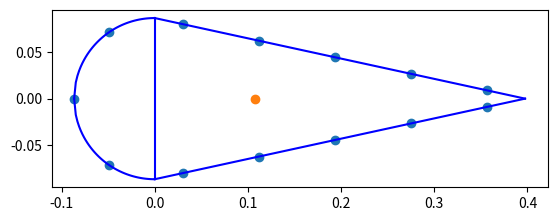
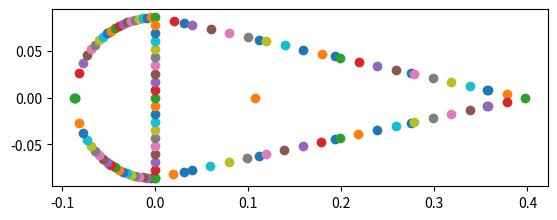
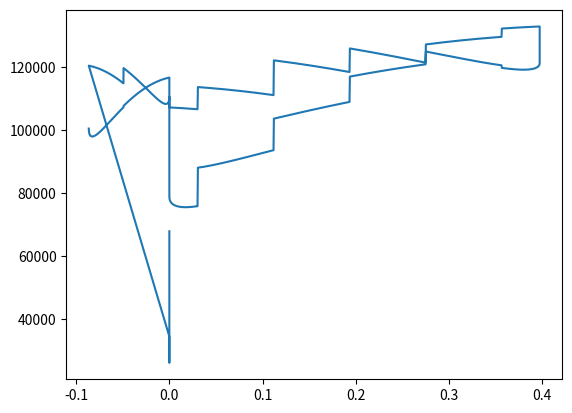
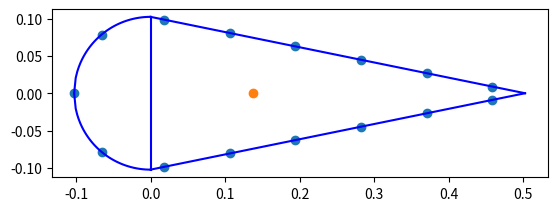

The script that saved these images, in order:
import matplotlib.pyplot as plt
import numpy as np
import math


'''
TODO:

-Coordinate system uses X-Y (code) instead on Z-Y (report)
-Shear center
-Torsional constant
-Centroid
-Fix boom spacing
-What happens when the boom is exactly in the vertical plate and leading edge and trailing edge plate joint?????????
-Trailing edge shear element is not considered
-Aliron height is the full spar or only half the spar?????
-Shear flow cases 2,5 (spar) are yet not implemented
-Do we want to implement skin into the booms with a large number of booms (10k-100k) ????
-Shear flows are wrong, they are just the integral component
-Shear flow calculation uses wrong integration bounds
-On the circle (L.E) to plates interface, take into accunt the length of the plate between the last boom in the circle and the vertical plate.
-Be careful with the inputs, the height is the full aliron thickness, not just half

'''


class Geometry:

	def __init__(self, height, skin_t, spar_t, thickness_str, height_str, width_str, chord, number_str, booms_per_str, plane):
		self.plane = plane
		self.height = height			#height of aileron
		self.skin_thickness = skin_t	#Thickness of skin
		self.spar_thickness = spar_t	#Thickness of spar
		self.t_st = thickness_str		#thickness of stringer
		self.h_st = height_str			#height of stringer
		self.w_st = width_str			#width of stringer
		self.chord = chord				#chord length
		self.n_str = number_str			#number of stringers
		self.G = 28 * math.pow(10,9)
		self.E = 73.1*math.pow(10,9)
		self.str_area = width_str * thickness_str + height_str * thickness_str - (math.pow(thickness_str,2))
		print("The stringer area is:", self.str_area)
		self.perimeter = math.pi*height/2 + 2*math.sqrt(math.pow(height/2,2) + math.pow(chord - height/2,2))
		self.spacing = (math.pi*height/2 + 2*math.sqrt(math.pow(height/2,2) + math.pow(chord - height/2,2)))/(number_str)
		print("The spacing is:", self.spacing)
		self.length_skin = np.sqrt(math.pow(self.height/2,2)+math.pow(self.chord - self.height/2,2))
		print("The skin length is:", self.length_skin)
		self.spacing_extra_booms = self.spacing/booms_per_str
		self.booms_per_str = booms_per_str
		self.a1 = 0.5*math.pi*math.pow(self.height/2,2)
		print("Area1 circ:", self.a1)
		self.a2 = (self.height/2) * (self.chord-self.height/2)
		print("Area2 triang:", self.a2)
		self.booms_z, self.booms_y, self.booms_area = self.booms(self.booms_per_str, True)[0], self.booms(self.booms_per_str, True)[1], self.booms(self.booms_per_str, True)[2]
		self.shear_flow_magnitude_y = np.zeros(len(self.booms_z)+5)
		self.shear_flow_integrated_y = np.zeros(len(self.booms_z)+5)
		self.shear_flow_magnitude_z = np.zeros(len(self.booms_z)+5)
		self.shear_stress = np.zeros(len(self.booms_z)+5)
		self.centroid_z = self.centroid()[0]
		self.centroid_y = self.centroid()[1]
		self.I_zz = self.moments_of_inertia()[0]
		print("The I_zz is:", self.I_zz)
		self.I_yy = self.moments_of_inertia()[1]
		print("The I_yy is:", self.I_yy)
		if self.plane == "CRJ700":
			self.plane_delta = 0
		elif self.plane == "B737":
			self.plane_delta = 1
		else:
			raise ValueError("Plane is neither CRJ700 nor B737")



	def booms(self, booms_per_str, Booms = False):
		if self.plane == "CRJ700":
			z = [-0.08650000000000001, -0.049241227826901254, 0.03039227466598985, 0.11197176918465875, 0.19355126370332768, 0.27513075822199656, 0.3567102527406655, 0.3567102527406655, 0.27513075822199656, 0.19355126370332768,0.11197176918465875,0.03039227466598985, -0.049241227826901254]  
			y = [0, 0.07111646421258025, 0.07988633519847015, 0.06213381626547678, 0.044381297332483416, 0.02662877839949005, 0.008876259466496686, -0.008876259466496686,-0.02662877839949005, -0.044381297332483416, -0.06213381626547678,-0.07988633519847015,-0.07111646421258025]
		elif self.plane == "B737":
			z = [-0.1025, -0.06557951, 0.018310740000000006, 0.10634515000000001, 0.19437956, 0.28241397, 0.37044838, 0.45848279, 0.45848279, 0.37044838, 0.28241397, 0.19437956, 0.10634515000000001, 0.018310740000000006, -0.06557951]   
			y = [0, 0.07877549,  0.09876497, 0.08080771, 0.06285044, 0.04489317, 0.0269359, 0.00897863, -0.00897863, -0.0269359, -0.04489317, -0.06285044, -0.08080771, -0.09876497, -0.07877549]
#[-0.03692049  0.07877549]		
 #[-0.12081074  0.09876497]				
 #[-0.20884515  0.08080771]					 
 #[-0.29687956  0.06285044]					 
 #[-0.38491397  0.04489317]					 
 #[-0.47294838  0.0269359 ]					 
 #[-0.56098279  0.00897863]					
 #[-0.56098279 -0.00897863]					
 #[-0.47294838 -0.0269359 ]				
 #[-0.38491397 -0.04489317]				
 #[-0.29687956 -0.06285044]					 
 #[-0.20884515 -0.08080771]					 
 #[-0.12081074 -0.09876497]					 
 #[-0.03692049 -0.07877549]]	
		a = []
		for i in z:
			a.append(self.str_area)
		return z,y,a

	def idealization(self):
		fig = plt.figure()
		ax = fig.add_subplot(111)
		x_boom, y_boom = self.booms_z, self.booms_y
		x_circle = np.linspace(-self.height/2, 0, 50)
		y_circle = np.sqrt((-self.height/2)**2 - (x_circle)**2)
		x_plate = np.linspace(0, self.chord - self.height/2, 50)
		y_plate = self.height/2 - (self.height/2)/(self.chord-self.height/2) * x_plate
		y_vplate = np.linspace(-self.height/2, self.height/2, 2)
		x_vplate = y_vplate*0
		ax.plot(x_circle, y_circle,'b')
		ax.plot(x_circle, -y_circle,'b')
		ax.plot(x_plate, y_plate,'b')
		ax.plot(x_plate, -y_plate,'b')
		ax.plot(x_vplate, y_vplate,'b')
		ax.scatter(x_boom, y_boom)
		ax.scatter(self.centroid_z, self.centroid_y)
		#self.shear_center_z = self.shear_center()
		#ax.scatter(self.shear_center_z,0)
		ax.set_aspect(aspect=1)
		print("The booms are located in		X: ", self.booms_z, "	Y:",self.booms_y)
		print("The angles are for node 1:", 180/math.pi*math.acos(-self.booms_z[1]/(self.height/2)))
		plt.show()
	
	def centroid(self):
		#centroid_z_area = (2*self.height)/(3*math.pi) * math.pi*self.height/2*self.skin_thickness + 2*((self.skin_thickness*self.length_skin) * ((self.chord-self.height/2)/2)) + 0*(self.height*self.skin_thickness)
		#centroid_z_area = math.pi*self.height/2*self.skin_thickness*(-self.height/math.pi) + 2*self.length_skin*self.skin_thickness*(self.chord-self.height/2)/2
		total_area = math.pi*self.height/2*self.skin_thickness + self.height*self.spar_thickness + 2*self.length_skin*self.skin_thickness
		centroid_z_semicircle = math.pi*self.height/2*self.skin_thickness * (-self.height/math.pi)
		centroid_z_spar = self.height*self.spar_thickness * 0
		centroid_z_plate = self.length_skin*self.skin_thickness * (self.chord-self.height/2)/2
		centroid_z_area = centroid_z_semicircle + centroid_z_spar + 2*centroid_z_plate
	
		
		#centroid measured from middle plate: component semi-circular area: pi*r * (-2*pi/r) ; component plate: 0 ; component rear plates: 2*(self.length_skin*self.thickness)(self.chord-self.height/2)/2
		centroid_y_area = 0
		for i in range(0,len(self.booms_z)):
			centroid_z_area += self.booms_z[i]*self.str_area
			centroid_y_area += self.booms_y[i]*self.str_area
			total_area = total_area + self.str_area
		print("Centroid Z:", centroid_z_area/total_area)
		return centroid_z_area/total_area, centroid_y_area/total_area

	def moments_of_inertia(self):
		z_boom = self.booms_z
		y_boom = self.booms_y
		beta = math.acos((self.chord-self.height/2)/(self.length_skin))
		I_zz = 2*((math.pow(self.length_skin,3)*self.skin_thickness*math.pow(math.sin(beta),2))/12 + (self.length_skin*self.skin_thickness)*math.pow(self.height/4,2)) + (self.spar_thickness*math.pow(self.height,3))/12 + (math.pi/8 * ((self.height/2 + self.skin_thickness/2)**4 - (self.height/2 - self.skin_thickness/2)**4)) 	#(math.pi*math.pow(self.height/2,3)*self.skin_thickness)/2 #; alternative method for calculating the MoI of the semi-circular arc
		#I_yy = (math.pi/8*math.pow(self.height,3)*self.skin_thickness)/2 + (math.pi*self.height/2*self.skin_thickness*(self.centroid_z+(self.height/math.pi))**2) + ((self.height*self.spar_thickness**3)/12) + (self.height*self.spar_thickness*self.centroid_z**2) + 2*((math.pow(self.length_skin,3)*self.skin_thickness*math.pow(math.sin(beta),2))/(12) + (self.length_skin*self.skin_thickness) * ((self.chord-self.height/2)/2 -self.centroid_z)**2)
		#I_yy =  + 				# 2*((math.pow(self.length_skin,3)*self.skin_thickness*math.pow(math.sin(beta),2))/(12) + (self.length_skin*self.skin_thickness) * ((self.chord-self.height/2)/2 -self.centroid_z)**2)
		I_yy_semi_circular = ((math.pi/8 - 8/(9*math.pi))*((self.height/2+self.skin_thickness/2)**4 - (self.height/2 - self.skin_thickness/2)**4)) + (self.height/2*math.pi*self.skin_thickness*(self.centroid_z+self.height/math.pi)**2)
		I_yy_spar = ((self.height*self.spar_thickness**3)/12) + (self.height*self.spar_thickness*self.centroid_z**2)
		I_yy_plates = 2*(self.skin_thickness*(self.length_skin)**3 * math.cos(beta)**2/12) + ((self.chord-self.height/2)/2 - self.centroid_z)**2 * self.skin_thickness*self.length_skin*2
		I_yy = I_yy_semi_circular + I_yy_spar + I_yy_plates
		for z in z_boom:
			I_yy = I_yy + math.pow(abs(z-self.centroid_z),2) * self.str_area
		for y in y_boom:
			I_zz = I_zz + math.pow(abs(y-self.centroid_y),2) * self.str_area
		print("Found I_ZZ is: ", I_zz)
		#I_zz = 5.8159389575991465 * math.pow(10,-6)
		print(" I_zz is: \t\t", I_zz, "\n reference I_zz: \t 5.8159389575991465e-06 \n percentage difference; ", (I_zz - 5.8159389575991465e-06)/(5.8159389575991465e-08), "%")
		print(" I_yy is: \t\t", I_yy, "\n reference I_yy: \t 4.363276766019503e-05 \n percentage difference; ", (I_yy - 4.363276766019503e-05)/(4.363276766019503e-07), "%")
		return I_zz, I_yy

	def base_shear_flow(self):

	#Vertical shear (Y-DIR)
	#------------------------
	#Region Y 1
		self.shear_flow_magnitude_y[0] = -1/self.I_zz*	((-math.cos(self.spacing/(self.height/2))+math.cos(0))*self.skin_thickness*math.pow(self.height/2,2))
		self.shear_flow_magnitude_y[1] = -1/self.I_zz*	((-math.cos(math.pi/2)+math.cos(self.spacing/(self.height/2)))* self.skin_thickness*math.pow(self.height/2,2) + self.booms_y[1]*self.str_area) + self.shear_flow_magnitude_y[0]
	#Region Y 2
		self.shear_flow_magnitude_y[17+2*self.plane_delta] = -1/self.I_zz*	(0.5*self.spar_thickness*math.pow(self.height/2,2))
	#Region Y 3
		c = self.spacing*(2) - math.pi*self.height/4
		self.shear_flow_magnitude_y[2] = -1/self.I_zz*	((self.skin_thickness*self.height *(1/2*c -1/(4*self.length_skin)*math.pow(c,2)))) + self.shear_flow_magnitude_y[1] + self.shear_flow_magnitude_y[17+2*self.plane_delta] 
		for i in range(3,7+self.plane_delta):
			c = self.spacing*(i) - math.pi*self.height/4
			self.shear_flow_magnitude_y[i] = -1/self.I_zz*	((self.skin_thickness * (self.height/2*c+ (-self.height/4)/(self.length_skin)*math.pow(c,2))) +self.sum_boom_SC_y(2,i-1)) + self.shear_flow_magnitude_y[1] + self.shear_flow_magnitude_y[17+2*self.plane_delta]
		c = self.length_skin
		self.shear_flow_magnitude_y[7+self.plane_delta] = -1/self.I_zz*	((self.skin_thickness*self.height *(1/2*c -1/(4*self.length_skin)*math.pow(c,2)))+self.sum_boom_SC_y(2,6+self.plane_delta)) + self.shear_flow_magnitude_y[1] + self.shear_flow_magnitude_y[17+2*+self.plane_delta]
	#Region Y 4
		c = self.spacing*0.5
		self.shear_flow_magnitude_y[8+self.plane_delta] = -1/self.I_zz*	(self.skin_thickness*self.height * -1/(4*self.length_skin)*math.pow(c,2)) + self.shear_flow_magnitude_y[7+self.plane_delta]
		for i in range(9+self.plane_delta,13+2*self.plane_delta):
			c = self.spacing*(i-1) - self.spacing*(6.5+self.plane_delta)
			self.shear_flow_magnitude_y[i] = -1/self.I_zz*	((self.skin_thickness*self.height * -1/(4*self.length_skin)*math.pow(c,2))+self.sum_boom_SC_y(7+self.plane_delta,i-2)) + self.shear_flow_magnitude_y[7+self.plane_delta]
		c = self.length_skin
		self.shear_flow_magnitude_y[13+2*self.plane_delta] = -1/self.I_zz*	((self.skin_thickness*self.height * -1/(4*self.length_skin)*math.pow(c,2))+self.sum_boom_SC_y(7+self.plane_delta,11+2*self.plane_delta)) + self.shear_flow_magnitude_y[7+self.plane_delta]
	#Region Y 5
		self.shear_flow_magnitude_y[16+2*self.plane_delta] = -1/self.I_zz*	 (0.5*self.spar_thickness*math.pow(self.height/2,2))
	#Region Y 6
		self.shear_flow_magnitude_y[14+2*self.plane_delta] = -1/self.I_zz*	((-math.cos(-self.spacing/(self.height/2))+math.cos(-math.pi/2))*self.skin_thickness*math.pow(self.height/2,2)) + self.shear_flow_magnitude_y[13+2*self.plane_delta] - self.shear_flow_magnitude_y[16+2*self.plane_delta]
		self.shear_flow_magnitude_y[15+2*self.plane_delta] = -1/self.I_zz*	((-math.cos(0)+math.cos(-self.spacing/(self.height/2)))*self.skin_thickness*math.pow(self.height/2,2)+self.sum_boom_SC_y(12+2*self.plane_delta,12+2*self.plane_delta)) + self.shear_flow_magnitude_y[14+2*self.plane_delta]
	
		print("Base_shear_flow is:", self.shear_flow_magnitude_y)
	#Horizontal shear (Z-DIR)
	#------------------------
	#Region Z 1
		self.shear_flow_magnitude_z[0] = -1/self.I_yy*	(self.skin_thickness*((self.height/2*math.sin(self.spacing/(self.height/2))-self.centroid_z*(self.spacing/(self.height/2)))-(self.height/2*math.sin(0)-self.centroid_z*(0)))+self.sum_boom_SC_z(0,0)*self.str_area/2)
		self.shear_flow_magnitude_z[1] = -1/self.I_yy*	(self.skin_thickness*((self.height/2*math.sin(math.pi/2)-self.centroid_z*(math.pi/2))-(self.height/2*math.sin(self.spacing/(self.height/2))-self.centroid_z*(self.spacing/(self.height/2))))+(self.booms_z[1]+self.centroid_z)*self.str_area) + self.shear_flow_magnitude_z[0] 	
	#Region Z 2
		self.shear_flow_magnitude_z[17+2*self.plane_delta] = -1/self.I_yy*	(-self.spar_thickness*self.centroid_z*self.height/2)
	#Region Z 3
		self.shear_flow_magnitude_z[2] = -1/self.I_yy*	(self.skin_thickness*((self.chord-self.height/2)/(self.length_skin)*math.pow(2*self.spacing-math.pi*self.height/4,2)-self.centroid_z*(2*self.spacing-math.pi*self.height/4))) + self.shear_flow_magnitude_z[1] + self.shear_flow_magnitude_z[17+2*self.plane_delta]
		for i in range(3,7+self.plane_delta):
			c = self.spacing*(i) - math.pi*self.height/4
			self.shear_flow_magnitude_z[i] = -1/self.I_yy* (self.skin_thickness*(((self.chord-self.height/2)/(2*self.length_skin))*math.pow(c,2)-(self.centroid_z)*c)+self.sum_boom_SC_z(2,i-1)*self.str_area) + self.shear_flow_magnitude_z[1] + self.shear_flow_magnitude_z[17+2*self.plane_delta]
		c = self.length_skin
		self.shear_flow_magnitude_z[7+self.plane_delta] = -1/self.I_yy* (self.skin_thickness*(((self.chord-self.height/2)/(2*self.length_skin))*math.pow(c,2)-(self.centroid_z)*c)+self.sum_boom_SC_z(2,6+self.plane_delta)*self.str_area) + self.shear_flow_magnitude_z[1] + self.shear_flow_magnitude_z[17+2*self.plane_delta]
	#Region Z 4
		c = self.spacing*0.5
		self.shear_flow_magnitude_z[8+self.plane_delta] = -1/self.I_yy*	(self.skin_thickness*(-(self.chord-self.height/2)/(2*self.length_skin)*math.pow(c,2)+c*(self.chord-self.height/2-self.centroid_z))) + self.shear_flow_magnitude_z[7+self.plane_delta]
		for i in range(9+self.plane_delta,13+2*self.plane_delta):
			c = self.spacing*(i-1) - self.spacing*(6.5+self.plane_delta)
			self.shear_flow_magnitude_z[i] = -1/self.I_yy*	(self.skin_thickness*(-(self.chord-self.height/2)/(2*self.length_skin)*math.pow(c,2)+c*(self.chord-self.height/2-self.centroid_z))+self.sum_boom_SC_z(7+self.plane_delta,i-2)*self.str_area) + self.shear_flow_magnitude_z[7+self.plane_delta]
		c = self.length_skin
		self.shear_flow_magnitude_z[13+2*self.plane_delta] = -1/self.I_yy *	(self.skin_thickness*(-(self.chord-self.height/2)/(2*self.length_skin)*math.pow(c,2)+c*(self.chord-self.height/2-self.centroid_z))+self.sum_boom_SC_z(7+self.plane_delta,11+2*self.plane_delta)*self.str_area) + self.shear_flow_magnitude_z[7+self.plane_delta]
	#Region Z 5
		self.shear_flow_magnitude_z[16+2*self.plane_delta] = -1/self.I_yy*	(-self.spar_thickness*self.centroid_z*self.height/2)
	#Region Z 6
		self.shear_flow_magnitude_z[14+2*self.plane_delta] = -1/self.I_yy * (self.skin_thickness*self.height/2*((-self.height/2*math.sin(-math.pi/2)-self.centroid_z*(-math.pi/2))-(-self.height/2*math.sin(-self.spacing/(self.height/2))-self.centroid_z*(-self.spacing/(self.height/2))))) + self.shear_flow_magnitude_z[13+2*self.plane_delta] - self.shear_flow_magnitude_z[16+2*self.plane_delta]
		self.shear_flow_magnitude_z[15+2*self.plane_delta] = -1/self.I_yy * (self.skin_thickness*self.height/2*((-self.height/2*math.sin(-self.spacing/(self.height/2))-self.centroid_z*(-self.spacing/(self.height/2)))-(-self.height/2*math.sin(0)-self.centroid_z*(0)))+self.sum_boom_SC_z(12+2*self.plane_delta,12+2*self.plane_delta)*self.str_area + self.sum_boom_SC_z(0,0)*self.str_area/2) + self.shear_flow_magnitude_z[14+2*self.plane_delta]
		print("Horizontal shear flow", self.shear_flow_magnitude_z)
		return

	def actual_shear_flow(self):
		self.qs0()
		self.shear_center()
		if self.plane == "CRJ700":
			self.shear_flow_magnitude_y[0] = self.shear_flow_magnitude_y[0] - self.qs01
			self.shear_flow_magnitude_y[1] = self.shear_flow_magnitude_y[1] - self.qs01 
			self.shear_flow_magnitude_y[15] = self.shear_flow_magnitude_y[15] - self.qs01
			self.shear_flow_magnitude_y[14] = self.shear_flow_magnitude_y[14] - self.qs01
			self.shear_flow_magnitude_y[16] = self.shear_flow_magnitude_y[16] + self.qs01 - self.qs02																				  
			self.shear_flow_magnitude_y[17] = self.shear_flow_magnitude_y[17] + self.qs01 - self.qs02
			self.shear_flow_magnitude_y[2] = self.shear_flow_magnitude_y[2] - self.qs02	 
			self.shear_flow_magnitude_y[13] = self.shear_flow_magnitude_y[13] - self.qs02
			for i in range(3,13):
				self.shear_flow_magnitude_y[i] = self.shear_flow_magnitude_y[i] - self.qs02
		return

	def sum_boom_SC_y(self, start, end):
		summation = 0
		if end > len(self.booms_y):
			raise ValueError('Sum_boom_areas. End point is greater than the number of y_booms')
		if start == end:
			print("Summing booms for:", start)
			return self.booms_y[start] * self.str_area 
		for i in range(start, end+1):
			print("Summing booms for:", i)
			summation = summation + self.booms_y[i] * self.str_area
		return summation

	def sum_boom_SC_z(self, start, end):
		summation = 0
		if end > len(self.booms_z):
			raise ValueError('Sum_boom_areas. End point is greater than the number of y_booms')
		if start == end:
			print("Summing booms for:", start)
			return (self.booms_z[start]-self.centroid_z) * self.str_area 
		for i in range(start, end+1):
			print("Summing booms for:", i)
			summation = summation + (self.booms_z[i]-self.centroid_z) * self.str_area
		return summation
	
	def integrate_shear_flows(self):
		self.base_shear_flow()
		#Vertical shear (Y-DIR)
		#-----------------------
		#Region Y 1:
		self.shear_flow_integrated_y[0] = -1/self.I_zz*	((-math.sin(self.spacing/(self.height/2))+math.sin(0))*self.skin_thickness*math.pow(self.height/2,3))
		self.shear_flow_integrated_y[1] = -1/self.I_zz*	(self.skin_thickness*math.pow(self.height/2,3)*(-math.sin(math.pi/2)+math.sin(self.spacing/(self.height/2)))+self.sum_boom_SC_y(1,1)*(math.pi-self.spacing/(self.height/2)))+self.shear_flow_magnitude_y[0]*(math.pi-self.spacing/(self.height/2))
		self.int1 = self.shear_flow_integrated_y[0] + self.shear_flow_integrated_y[1]
		#Region Y 2:
		self.shear_flow_integrated_y[17+2*self.plane_delta] = 1/self.I_zz *0.5*self.spar_thickness*math.pow(self.height/2,3)/3
		self.int2 = self.shear_flow_integrated_y[17] 
		#Region Y 3:
		self.shear_flow_integrated_y[2] = -1/self.I_zz*	(self.skin_thickness*self.height/2*(0.5*math.pow(2*self.spacing-math.pi*self.height/4,2) - 1/6 * math.pow(2*self.spacing-math.pi*self.height/4,3)/self.length_skin))+(self.shear_flow_magnitude_y[1]+self.shear_flow_magnitude_y[17])*(2*self.spacing-math.pi*self.height/4)
		self.shear_flow_integrated_y[3] = -1/self.I_zz*	(self.skin_thickness*self.height/2*(0.5*math.pow(3*self.spacing-math.pi*self.height/4,2) - 1/6 * math.pow(3*self.spacing-math.pi*self.height/4,3)/self.length_skin - (0.5*math.pow(2*self.spacing-math.pi*self.height/4,2) - 1/6 * math.pow(2*self.spacing-math.pi*self.height/4,3)/self.length_skin)) + self.sum_boom_SC_y(2,2)*self.spacing) + self.shear_flow_magnitude_y[2]*self.spacing
		self.shear_flow_integrated_y[4] = -1/self.I_zz*	(self.skin_thickness*self.height/2*(0.5*math.pow(4*self.spacing-math.pi*self.height/4,2) - 1/6 * math.pow(4*self.spacing-math.pi*self.height/4,3)/self.length_skin - (0.5*math.pow(3*self.spacing-math.pi*self.height/4,2) - 1/6 * math.pow(3*self.spacing-math.pi*self.height/4,3)/self.length_skin)) + self.sum_boom_SC_y(3,3)*self.spacing) + self.shear_flow_magnitude_y[3]*self.spacing
		self.shear_flow_integrated_y[5] = -1/self.I_zz*	(self.skin_thickness*self.height/2*(0.5*math.pow(5*self.spacing-math.pi*self.height/4,2) - 1/6 * math.pow(5*self.spacing-math.pi*self.height/4,3)/self.length_skin - (0.5*math.pow(4*self.spacing-math.pi*self.height/4,2) - 1/6 * math.pow(4*self.spacing-math.pi*self.height/4,3)/self.length_skin)) + self.sum_boom_SC_y(4,4)*self.spacing) + self.shear_flow_magnitude_y[4]*self.spacing
		self.shear_flow_integrated_y[6] = -1/self.I_zz*	(self.skin_thickness*self.height/2*(0.5*math.pow(6*self.spacing-math.pi*self.height/4,2) - 1/6 * math.pow(6*self.spacing-math.pi*self.height/4,3)/self.length_skin - (0.5*math.pow(5*self.spacing-math.pi*self.height/4,2) - 1/6 * math.pow(5*self.spacing-math.pi*self.height/4,3)/self.length_skin)) + self.sum_boom_SC_y(5,5)*self.spacing) + self.shear_flow_magnitude_y[5]*self.spacing
		self.shear_flow_integrated_y[7] = -1/self.I_zz*	(self.skin_thickness*self.height/2*(0.5*math.pow(6.5*self.spacing-math.pi*self.height/4,2) - 1/6 * math.pow(6.5*self.spacing-math.pi*self.height/4,3)/self.length_skin - (0.5*math.pow(6*self.spacing-math.pi*self.height/4,2) - 1/6 * math.pow(6*self.spacing-math.pi*self.height/4,3)/self.length_skin)) + self.sum_boom_SC_y(6,6)*0.5*self.spacing) + self.shear_flow_magnitude_y[6]*0.5*self.spacing
		self.int3 = self.shear_flow_integrated_y[2] + self.shear_flow_integrated_y[3] + self.shear_flow_integrated_y[4] + self.shear_flow_integrated_y[5] + self.shear_flow_integrated_y[6] + self.shear_flow_integrated_y[7]
		if self.plane == "B737":
			self.shear_flow_integrated_y[7] = -1/self.I_zz*	(self.skin_thickness*self.height/2*(0.5*math.pow(7*self.spacing-math.pi*self.height/4,2) - 1/6 * math.pow(7*self.spacing-math.pi*self.height/4,3)/self.length_skin - (0.5*math.pow(6*self.spacing-math.pi*self.height/4,2) - 1/6 * math.pow(6*self.spacing-math.pi*self.height/4,3)/self.length_skin)) + self.sum_boom_SC_y(6,6)*self.spacing) + self.shear_flow_magnitude_y[6]*self.spacing
			self.shear_flow_integrated_y[8] = -1/self.I_zz*	(self.skin_thickness*self.height/2*(0.5*math.pow(7.5*self.spacing-math.pi*self.height/4,2) - 1/6 * math.pow(7.5*self.spacing-math.pi*self.height/4,3)/self.length_skin - (0.5*math.pow(7*self.spacing-math.pi*self.height/4,2) - 1/6 * math.pow(7*self.spacing-math.pi*self.height/4,3)/self.length_skin)) + self.sum_boom_SC_y(7,7)*0.5*self.spacing) + self.shear_flow_magnitude_y[7]*0.5*self.spacing
			self.int3 = self.shear_flow_integrated_y[2] + self.shear_flow_integrated_y[3] + self.shear_flow_integrated_y[4] + self.shear_flow_integrated_y[5] + self.shear_flow_integrated_y[6] + self.shear_flow_integrated_y[7] + self.shear_flow_integrated_y[8]

		#Region Y 4:
		self.shear_flow_integrated_y[8+self.plane_delta] = -1/self.I_zz*	(self.skin_thickness*self.height/2/self.length_skin*-1/6*math.pow(0.5*self.spacing,3)) + self.shear_flow_magnitude_y[7+self.plane_delta]*0.5*self.spacing
		self.shear_flow_integrated_y[9+self.plane_delta] = -1/self.I_zz*	(self.skin_thickness*self.height/2/self.length_skin*-1/6*(math.pow(1.5*self.spacing,3) - math.pow(0.5*self.spacing,3)) + self.sum_boom_SC_y(7+self.plane_delta,7+self.plane_delta))*self.spacing + self.shear_flow_magnitude_y[8+self.plane_delta]*self.spacing
		self.shear_flow_integrated_y[10+self.plane_delta] = -1/self.I_zz*	(self.skin_thickness*self.height/2/self.length_skin*-1/6*(math.pow(2.5*self.spacing,3) - math.pow(1.5*self.spacing,3)) + self.sum_boom_SC_y(8+self.plane_delta,8+self.plane_delta))*self.spacing + self.shear_flow_magnitude_y[9+self.plane_delta]*self.spacing
		self.shear_flow_integrated_y[11+self.plane_delta] = -1/self.I_zz*	(self.skin_thickness*self.height/2/self.length_skin*-1/6*(math.pow(3.5*self.spacing,3) - math.pow(2.5*self.spacing,3)) + self.sum_boom_SC_y(9+self.plane_delta,9+self.plane_delta))*self.spacing + self.shear_flow_magnitude_y[10+self.plane_delta]*self.spacing
		self.shear_flow_integrated_y[12+self.plane_delta] = -1/self.I_zz*	(self.skin_thickness*self.height/2/self.length_skin*-1/6*(math.pow(4.5*self.spacing,3) - math.pow(3.5*self.spacing,3)) + self.sum_boom_SC_y(10+self.plane_delta,10+self.plane_delta))*self.spacing + self.shear_flow_magnitude_y[11+self.plane_delta]*self.spacing
		self.shear_flow_integrated_y[13+self.plane_delta] = -1/self.I_zz*	(self.skin_thickness*self.height/2/self.length_skin*-1/6*(math.pow(self.length_skin,3) - math.pow(4.5*self.spacing,3)) + self.sum_boom_SC_y(11,11))*(self.length_skin-4.5*self.spacing) + self.shear_flow_magnitude_y[12]*(self.length_skin-4.5*self.spacing)
		self.int4 = self.shear_flow_integrated_y[8] + self.shear_flow_integrated_y[9] + self.shear_flow_integrated_y[10] + self.shear_flow_integrated_y[11] + self.shear_flow_integrated_y[12] + self.shear_flow_integrated_y[13]
		if self.plane == "B737":
			self.shear_flow_integrated_y[14] = -1/self.I_zz*	(self.skin_thickness*self.height/2/self.length_skin*-1/6*(math.pow(5.5*self.spacing,3) - math.pow(4.5*self.spacing,3)) + self.sum_boom_SC_y(12,12))*self.spacing + self.shear_flow_magnitude_y[13]*self.spacing
			self.shear_flow_integrated_y[15] = -1/self.I_zz*	(self.skin_thickness*self.height/2/self.length_skin*-1/6*(math.pow(self.length_skin,3) - math.pow(5.5*self.spacing,3)) + self.sum_boom_SC_y(13,13))*(self.length_skin-5.5*self.spacing) + self.shear_flow_magnitude_y[14]*(self.length_skin-5.5*self.spacing)
			self.int4 = self.shear_flow_integrated_y[9] + self.shear_flow_integrated_y[10] + self.shear_flow_integrated_y[11] + self.shear_flow_integrated_y[12] + self.shear_flow_integrated_y[13] + self.shear_flow_integrated_y[14] + self.shear_flow_integrated_y[15]
		print("SF integrated 8", self.shear_flow_integrated_y[8])
		print("SF integrated 9", self.shear_flow_integrated_y[9])
		print("SF integrated 10", self.shear_flow_integrated_y[10])
		print("SF integrated 11", self.shear_flow_integrated_y[11])
		print("SF integrated 12", self.shear_flow_integrated_y[12])
		print("SF integrated 13", self.shear_flow_integrated_y[13])
		#Region Y 5:
		self.shear_flow_integrated_y[16+2*self.plane_delta] = 1/self.I_zz *0.5*self.spar_thickness*math.pow(self.height/2,3)/3
		self.int5 = self.shear_flow_integrated_y[16]
			
		#Region Y 6:
		self.shear_flow_integrated_y[14+2*self.plane_delta] = -1/self.I_zz*	((-math.sin(-self.spacing/(self.height/2))+math.sin(-math.pi/2))*self.skin_thickness*math.pow(self.height/2,3)) + (self.shear_flow_magnitude_y[13+2*self.plane_delta]-self.shear_flow_magnitude_y[16+2*self.plane_delta])*(-self.spacing/(self.height/2)+math.pi/2)
		self.shear_flow_integrated_y[15+2*self.plane_delta] = -1/self.I_zz*	((-math.sin(0)+math.sin(-self.spacing/(self.height/2)))*self.skin_thickness*math.pow(self.height/2,3)+self.sum_boom_SC_y(12+2*self.plane_delta,12+2*self.plane_delta)*(self.spacing/(self.height/2)))+self.shear_flow_magnitude_y[14+2*self.plane_delta]*(self.spacing/(self.height/2))
		self.int6 = self.shear_flow_integrated_y[14+2*self.plane_delta] + self.shear_flow_integrated_y[15+2*self.plane_delta]
		return
			
	def qs0(self):#in this part of the code the only thing that needs to be added is the sum of the shear flows through the arc, sum of the shear flows through the straight part of the skin and the shear flow through the spar
		self.integrate_shear_flows()
		radius_arc = self.height/2 #defining the radius of the front section
		length_straight_skin = 2*self.length_skin 
		sum_shearflow_through_arc = self.int1 + self.int6
		sum_shearflow_through_straightskin = self.int3 + self.int4
		shearflow_spar = self.int2 + self.int5

		deform1 = 0.5/self.a1 * 1/self.G * ((self.int1+self.int6)/self.skin_thickness+(self.int5+self.int2)/self.spar_thickness)
		deform2 = 0.5/self.a2 * 1/self.G * ((self.int3+self.int4)/self.skin_thickness-(self.int5+self.int2)/self.spar_thickness)
		
		A = np.matrix([[np.pi*self.height/2/self.skin_thickness + self.height/self.spar_thickness, - self.height/self.spar_thickness],
                               [- self.height/self.spar_thickness, length_straight_skin/self.skin_thickness + self.height/self.spar_thickness]])
		B = np.matrix([[-deform1*2*self.a1*self.G],
                               [-deform2*2*self.a2*self.G]])

		C = np.matrix([[2*self.a1, 2*self.a2, 0],
								[self.height/self.spar_thickness+self.height*math.pi*0.5/self.skin_thickness, -self.height/self.spar_thickness, -self.G*2*self.a1],
								[-self.height/self.spar_thickness, +self.height/self.spar_thickness+2*self.length_skin/self.skin_thickness, -self.G*2*self.a2]])

		D = np.matrix([[1],[0],[0]])

		qs0 = np.linalg.solve(A,B)
		J_matrix = np.linalg.solve(C,D)
		self.J = 1/(J_matrix[2,0]*self.G)

		self.qs01 = float(qs0[0])
		self.qs02 = float(qs0[1])
		print("Q01:", self.qs01, "QS02:", self.qs02)
		print("Torsional stiffness:", self.J)
		return

	def shear_center(self):
		self.qs0()
		shear_center_z = (self.int1+self.int6)*self.height/2 + (self.int3+self.int4)* (self.height/2/self.length_skin) * (self.chord-self.height/2) + 2*self.a1*self.qs01 + 2*self.a2*self.qs02 - self.height/2
		print(self.height/2)
		return shear_center_z

	def normal_stress(self, z_pos, y_pos, Moment_z = 0, Moment_y = 0):
		if z_pos == 0:
			thickness = self.spar_thickness
		else:
			thickness = self.skin_thickness
		normal_stress = Moment_y*(z_pos-self.centroid_z)/self.I_yy	+ Moment_z*y_pos/self.I_zz
		return normal_stress
		
	def compute_shear_stress(self, y_shear, z_shear):
		self.actual_shear_flow()
		for i in range(0,len(self.shear_flow_magnitude_y)-2):
			self.shear_stress[i] = (self.shear_flow_magnitude_y[i]*y_shear + self.shear_flow_magnitude_z[i]*z_shear)/self.skin_thickness
		self.shear_stress[len(self.shear_flow_magnitude_y)-2] = (self.shear_flow_magnitude_y[len(self.shear_flow_magnitude_y)-2]*y_shear + self.shear_flow_magnitude_z[len(self.shear_flow_magnitude_y)-2]*z_shear)/self.skin_thickness
		self.shear_stress[len(self.shear_flow_magnitude_y)-1] = (self.shear_flow_magnitude_y[len(self.shear_flow_magnitude_y)-1]*y_shear + self.shear_flow_magnitude_z[len(self.shear_flow_magnitude_y)-1]*z_shear)/self.skin_thickness
		print("THE shear stress is:", self.shear_stress)
		return self.shear_stress

	def Von_misses_stress(self, shear_stress, normal_stress):
		return math.sqrt(math.pow(normal_stress,2)+3*math.pow(shear_stress,2))
	
	def Compute_section(self, Moment_z, Moment_y, Shear_z, Shear_y):
		Moment_z = 5
		Moment_y = 5
		Shear_z = 5
		Shear_y	= 5
		
		z_circle = np.linspace(-self.height/2, 0, 1000)
		y_circle = np.sqrt((-self.height/2)**2 - (z_circle)**2)
		z_circle_2 = np.linspace(0, -self.height/2, 1000)
		y_circle_2 = -np.sqrt((-self.height/2)**2 - (z_circle_2)**2)
		z_plate = np.linspace(0, self.chord - self.height/2, 1000)
		y_plate = self.height/2 - (self.height/2)/(self.chord-self.height/2) * z_plate
		z_plate_2 = np.linspace(self.chord - self.height/2, 0, 1000)
		y_plate_2 = -self.height/2 + (self.height/2)/(self.chord-self.height/2) * z_plate_2
		y_vplate = np.linspace(-self.height/2, self.height/2,1000)
		z_vplate = y_vplate*0

		z_pos = np.append(np.append(np.append(np.append(z_circle, z_plate), z_plate_2), z_circle_2),z_vplate)
		y_pos = np.append(np.append(np.append(np.append(y_circle, y_plate), y_plate_2), y_circle_2),y_vplate)
		
		von_misses = np.zeros(len(z_pos))

		normal_stress = np.zeros(len(z_pos))
		for i in range(0,len(normal_stress)):
			normal_stress[i] = self.normal_stress(z_pos[i], y_pos[i], Moment_z, Moment_y)
		self.compute_shear_stress(Shear_y, Shear_z)

		transversed = 0
		shear_index = 0
		for i in range(0,len(z_circle)):
			if z_circle[i] > self.booms_z[shear_index+1]:
				shear_index = shear_index + 1
				print(" Increasing +1: top circle",shear_index)
				
			von_misses[i] = self.Von_misses_stress(self.shear_stress[shear_index], normal_stress[i])

		shear_index = 2
		for i in range(0,len(z_plate)):
			if z_plate[i] > self.booms_z[shear_index] and self.booms_z[shear_index] > self.booms_z[shear_index-1]:
				shear_index = shear_index+1
				print(" Increasing +1: top plate",shear_index)
				
			von_misses[i+1000] = self.Von_misses_stress(self.shear_stress[shear_index], normal_stress[i])

		shear_index = shear_index + 1
		for i in range(0,len(z_plate_2)):
			if z_plate_2[i] < self.booms_z[shear_index-1]:
				shear_index = shear_index+1
				print(" Increasing bottom plate",shear_index)
				
			von_misses[i+2000] = self.Von_misses_stress(self.shear_stress[shear_index], normal_stress[i])

		shear_index = shear_index+1
		for i in range(0,len(z_circle_2)):
			if shear_index < (len(self.booms_z)+2) and z_circle_2[i] < self.booms_z[shear_index-2]:
				shear_index = shear_index+1
				print(" Increasing +1: bottom circle",shear_index)
			von_misses[i+3000] = self.Von_misses_stress(self.shear_stress[shear_index], normal_stress[i])

		shear_index = shear_index+1
		for i in range(0,len(z_vplate)):
			if y_vplate[i] > 0 and y_vplate[i-1] < 0:
				shear_index = shear_index+1
				print(" Increasing +1: vertical plate",shear_index)
				
			von_misses[i+4000] = self.Von_misses_stress(self.shear_stress[shear_index], normal_stress[i])
		input("")

		von_mises_max = np.max(von_misses)
		von_mises_min = np.min(von_misses)
		fig = plt.figure()
		ax = fig.add_subplot(111)
		x_boom, y_boom = self.booms_z, self.booms_y
		ax.scatter(x_boom, y_boom)
		ax.scatter(self.centroid_z, self.centroid_y)
		for i in range(0,len(z_pos),50):
			ax.scatter(z_pos[i], y_pos[i], cmap = ((255*(von_misses[i]-von_mises_min)/(von_mises_max-von_mises_min)),(255*(1-(von_misses[i]-von_mises_min)/(von_mises_max-von_mises_min))),0))
		self.shear_center_z = self.shear_center()
		ax.scatter(self.shear_center_z,0)
		ax.set_aspect(aspect=1)
		print("The booms are located in		X: ", self.booms_z, "	Y:",self.booms_y)
		print("The angles are for node 1:", 180/math.pi*math.acos(-self.booms_z[1]/(self.height/2)))
		print("The von misses stresses are:", von_misses[::10])
		plt.show()
		fig = plt.figure()
		ax = fig.add_subplot(111)
		ax.plot(z_pos,von_misses)
		plt.show()




x = Geometry(17.3/100,1.1/1000,2.5/1000,1.2/1000,1.4/100,1.8/100,0.484,13,1, "CRJ700")
x.idealization()
#x.integrate_shear_flows()
print("Shear center location CRJ700 is:*******************************************************", x.shear_center())
x.Compute_section(5, 5, 2, 2)

z =  [-0, -0.03692049, -0.12081074, -0.20884515, -0.29687956, -0.38491397, -0.47294838, -0.56098279, -0.56098279, -0.47294838, -0.38491397, -0.29687956, -0.20884515, -0.12081074 , -0.03692049]
z2 = []
z3 =  [-0.1025, -0.06557951, 0.018310740000000006, 0.10634515000000001, 0.19437956, 0.28241397, 0.37044838, 0.45848279, 0.45848279, 0.37044838, 0.28241397, 0.19437956, 0.10634515000000001, 0.018310740000000006, -0.06557951]


b737 = Geometry(20.5/100,1.1/1000,2.8/1000,1.2/1000,1.6/100,1.9/100,0.605,15,1, "B737")
b737.idealization()
print("Shear center location B737 is:*******************************************************", b737.shear_center())

#for a in z:
#	z2.append(-a-b737.height/2)
#print("THE LIST Z2 IS:", z2)
#print("Shear center location is:", x.shear_center())
